Labelled photos from "datera-v2", an image-classification folder in AffrizaWildanFauzan/datera-v2. The possible labels are: Albizia saponaria, Dendrobium leonis, Dracaena trifasciata, Echinodorus radican, Gymnocalycium, Hopea bilitonensis, Impatiens walleriana, Lagerstroemia speciosa, Ixora acuminata, Monstera adansonii, Nepenthes sumatrana, Alocasia Black Velvet, Nepenthes reinwardtiana, Ochna kirkii, Philodendron Lemon, Portulaca sp, Quassia amara, Reutealis trisperma, Rosa sp, Russelia equisetiformis, Syzygium myrtifolium, Tabernaemontana corymbosa, Anacampseros rufescens Sunrise, 3 apocynacaea, Areca catechu, Catharanthus roseus, Ceiba pentandra, Cuphea hyssopifolia, Cymbidium bicolor, Dendrobium Uthai White.

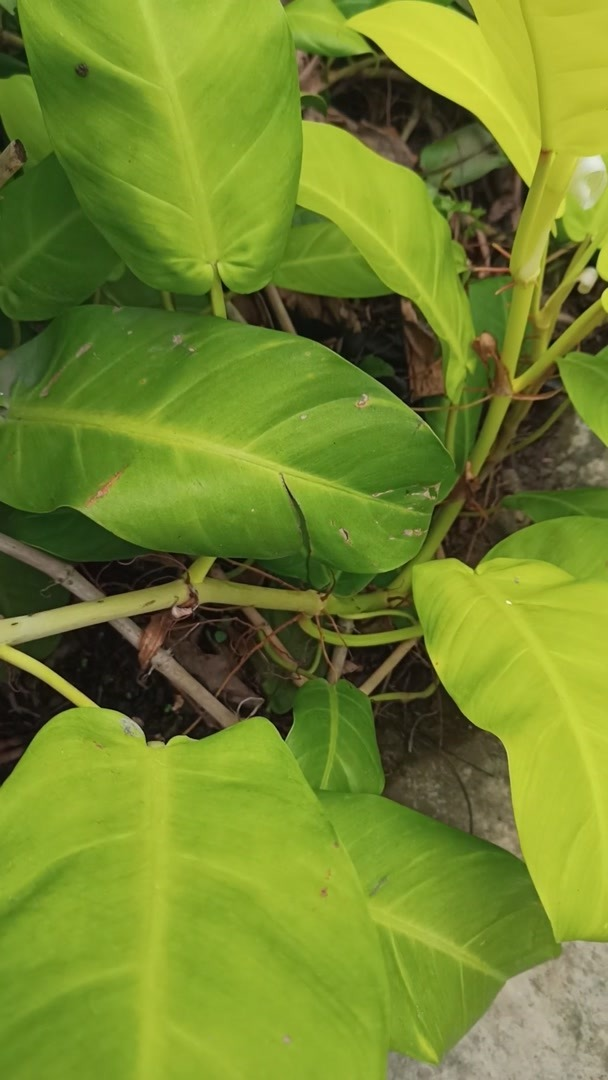
Label: Philodendron Lemon

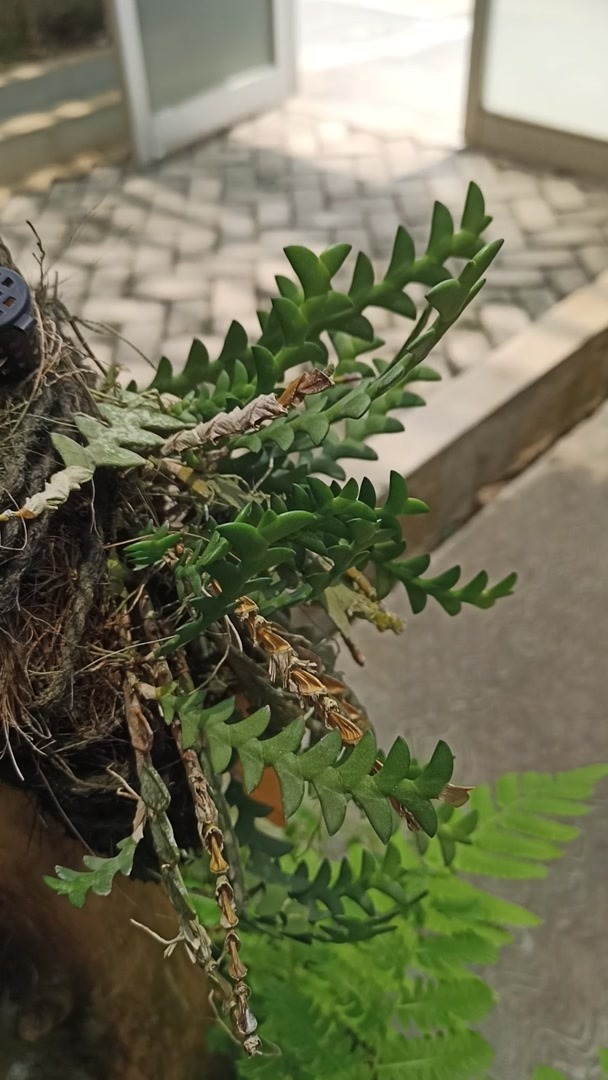
Label: Dendrobium leonis

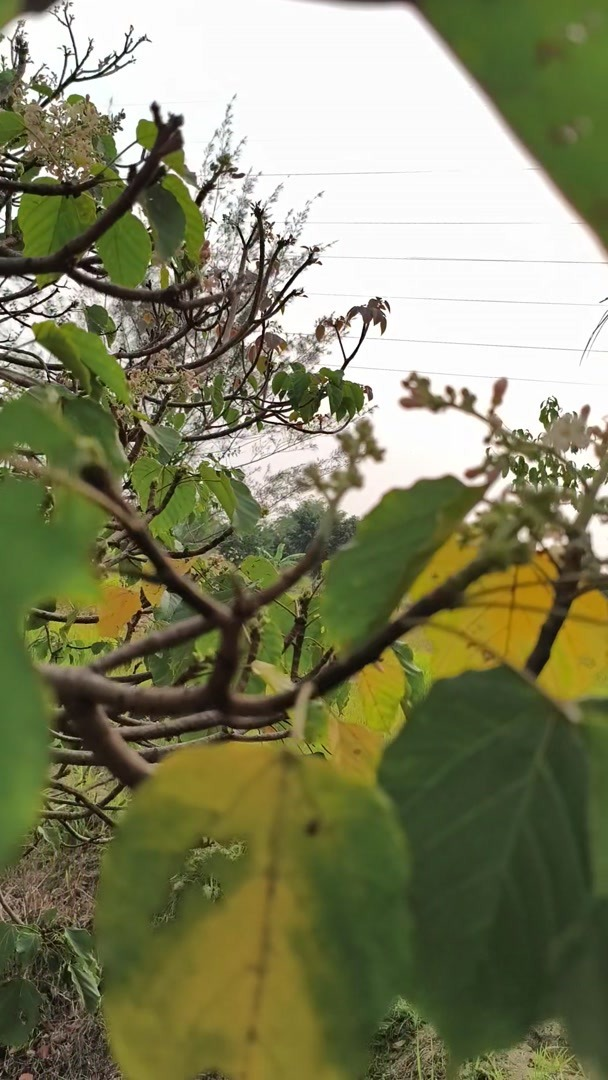
Label: Reutealis trisperma

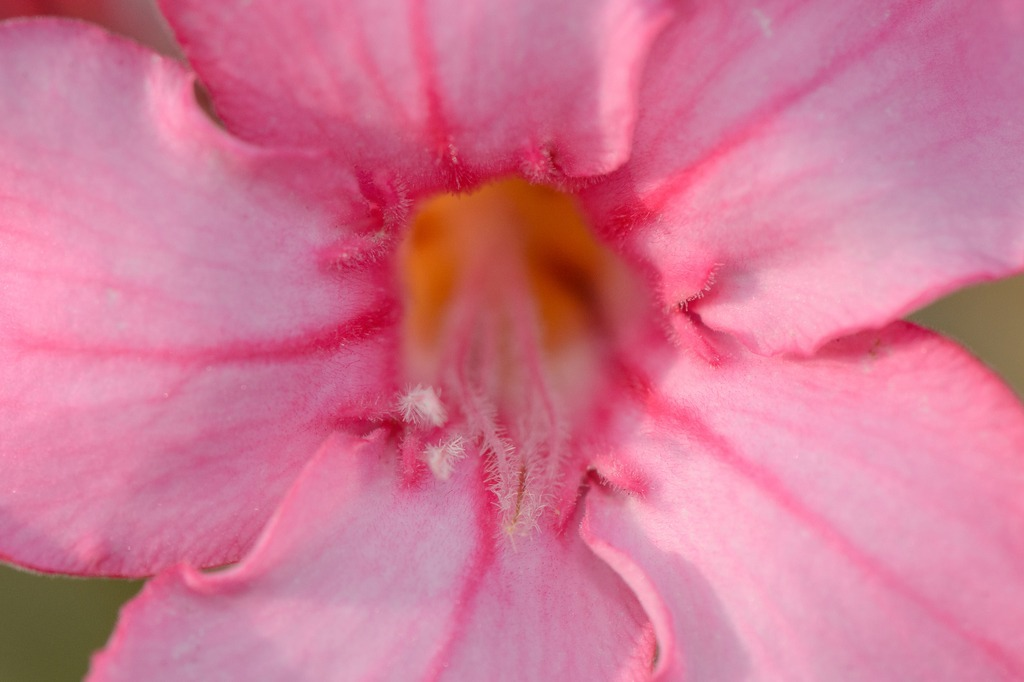
Label: 3 apocynacaea

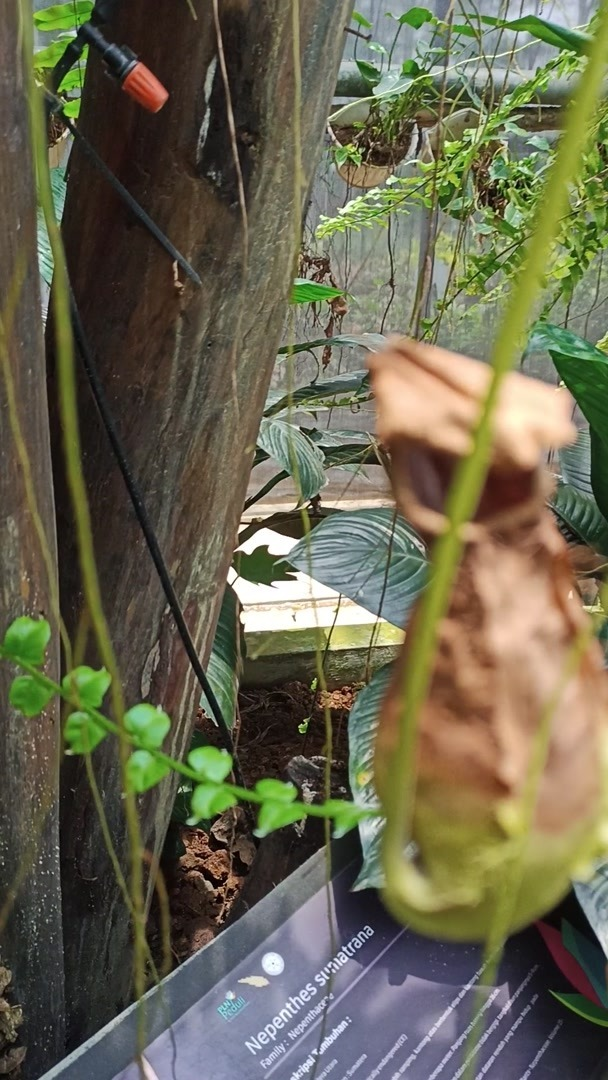
Label: Nepenthes sumatrana

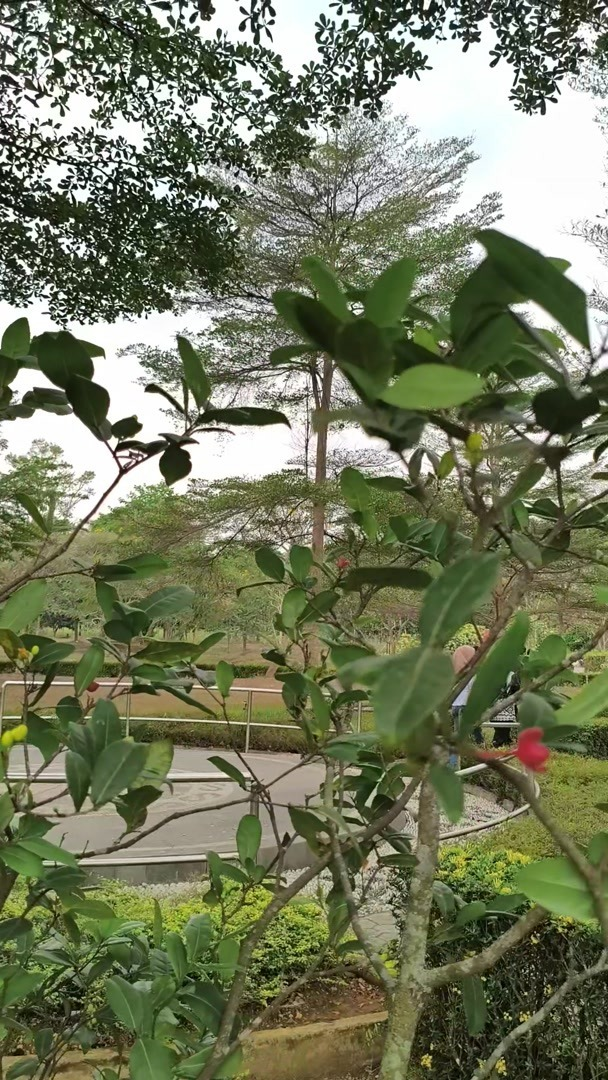
Label: Ochna kirkii
